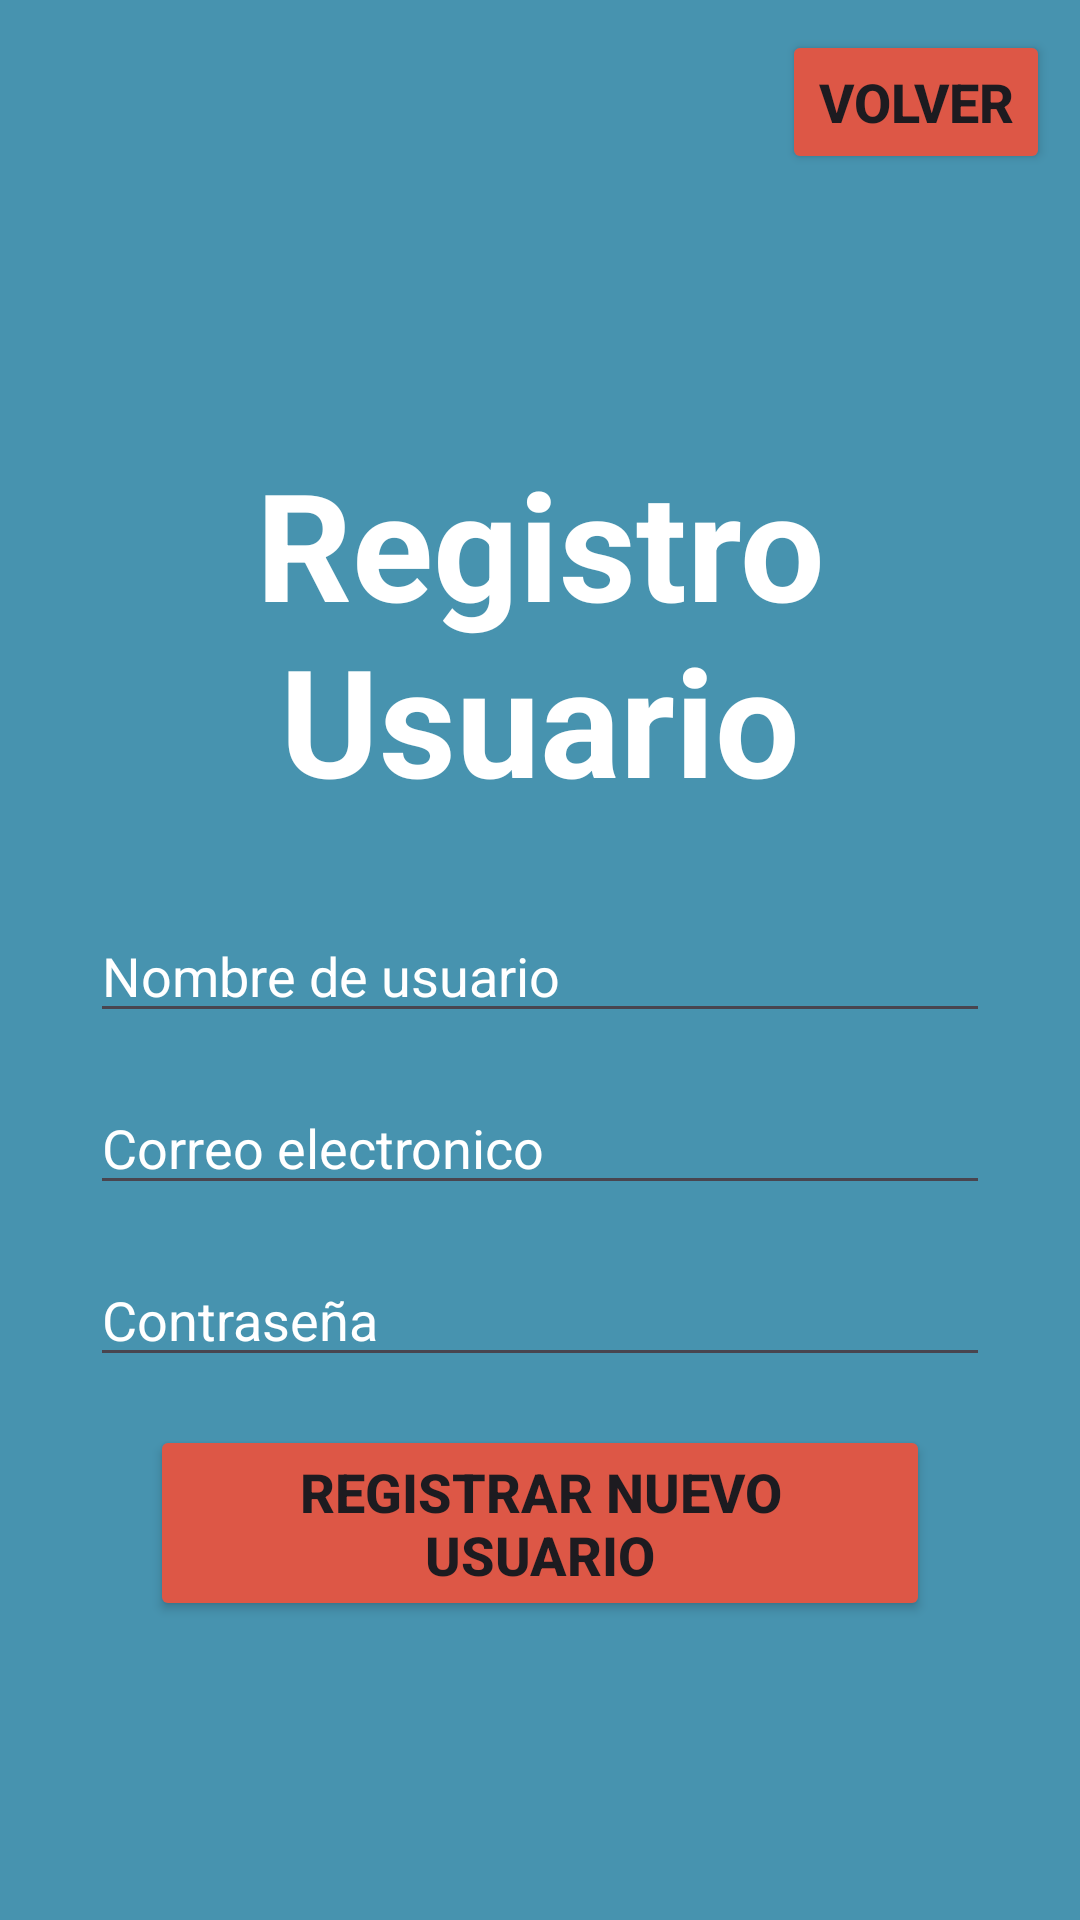

Reconstruct the res/layout file that produces this screen, plus the resources it refers to.
<!-- AndroidManifest.xml: application theme Theme.Aplicacion_final -->
<!-- res/layout/activity_registro_usuario.xml -->
<?xml version="1.0" encoding="utf-8"?>
<LinearLayout xmlns:android="http://schemas.android.com/apk/res/android"
    android:layout_width="match_parent"
    android:layout_height="match_parent"
    android:background="@color/azul"
    android:orientation="vertical"
    android:padding="10dp">

    <Button
        android:id="@+id/irLoginUsuario"
        android:layout_width="wrap_content"
        android:layout_height="wrap_content"
        android:layout_gravity="top|end"
        android:backgroundTint="@color/rojo"
        android:text="Volver"
        android:textSize="18sp"
        android:textStyle="bold" />

    <LinearLayout
        android:layout_width="match_parent"
        android:layout_height="match_parent"
        android:orientation="vertical"
        android:gravity="center">
        <TextView
            android:layout_width="match_parent"
            android:layout_height="wrap_content"
            android:textSize="50sp"
            android:text="Registro Usuario"
            android:gravity="center"
            android:textColor="@color/white"
            android:textStyle="bold"
            android:layout_marginBottom="30dp"
            />

        <EditText
            android:id="@+id/editTextNombre"
            android:layout_width="match_parent"
            android:layout_height="wrap_content"
            android:layout_marginBottom="16dp"
            android:layout_marginStart="20dp"
            android:layout_marginEnd="20dp"
            android:hint="Nombre de usuario"
            android:inputType="text"
            android:textColor="@color/white"
            android:textColorHint="@color/white" />

        <EditText
            android:id="@+id/editTextEmail"
            android:layout_width="match_parent"
            android:layout_height="wrap_content"
            android:layout_marginBottom="16dp"
            android:layout_marginStart="20dp"
            android:layout_marginEnd="20dp"
            android:hint="@string/correo_electronico"
            android:textColor="@color/white"
            android:textColorHint="@color/white"
            android:inputType="textEmailAddress" />

        <EditText
            android:id="@+id/editTextContraseña"
            android:layout_width="match_parent"
            android:layout_height="wrap_content"
            android:layout_below="@id/editTextEmail"
            android:layout_marginStart="20dp"
            android:layout_marginEnd="20dp"
            android:hint="@string/contrase_a"
            android:textColor="@color/white"
            android:textColorHint="@color/white"
            android:inputType="textPassword"/>

        <Button
            android:id="@+id/buttonRegistrar"
            android:layout_width="match_parent"
            android:layout_height="wrap_content"
            android:text="Registrar Nuevo Usuario"
            android:layout_marginTop="16dp"
            android:layout_marginStart="40dp"
            android:layout_marginEnd="40dp"
            android:textSize="18sp"
            android:textStyle="bold"
            android:backgroundTint="@color/rojo"/>
    </LinearLayout>

</LinearLayout>
<!-- resources referenced by this layout -->
<resources>
  <color name="azul">#4793AF</color>
  <color name="rojo">#DD5746</color>
  <color name="white">#FFFFFFFF</color>
  <string name="contrase_a">Contraseña</string>
  <string name="correo_electronico">Correo electronico</string>
  <style name="Theme.Aplicacion_final" parent="Base.Theme.Aplicacion_final" />
  <style name="Base.Theme.Aplicacion_final" parent="Theme.Material3.DayNight.NoActionBar">
          
          
      </style>
</resources>
